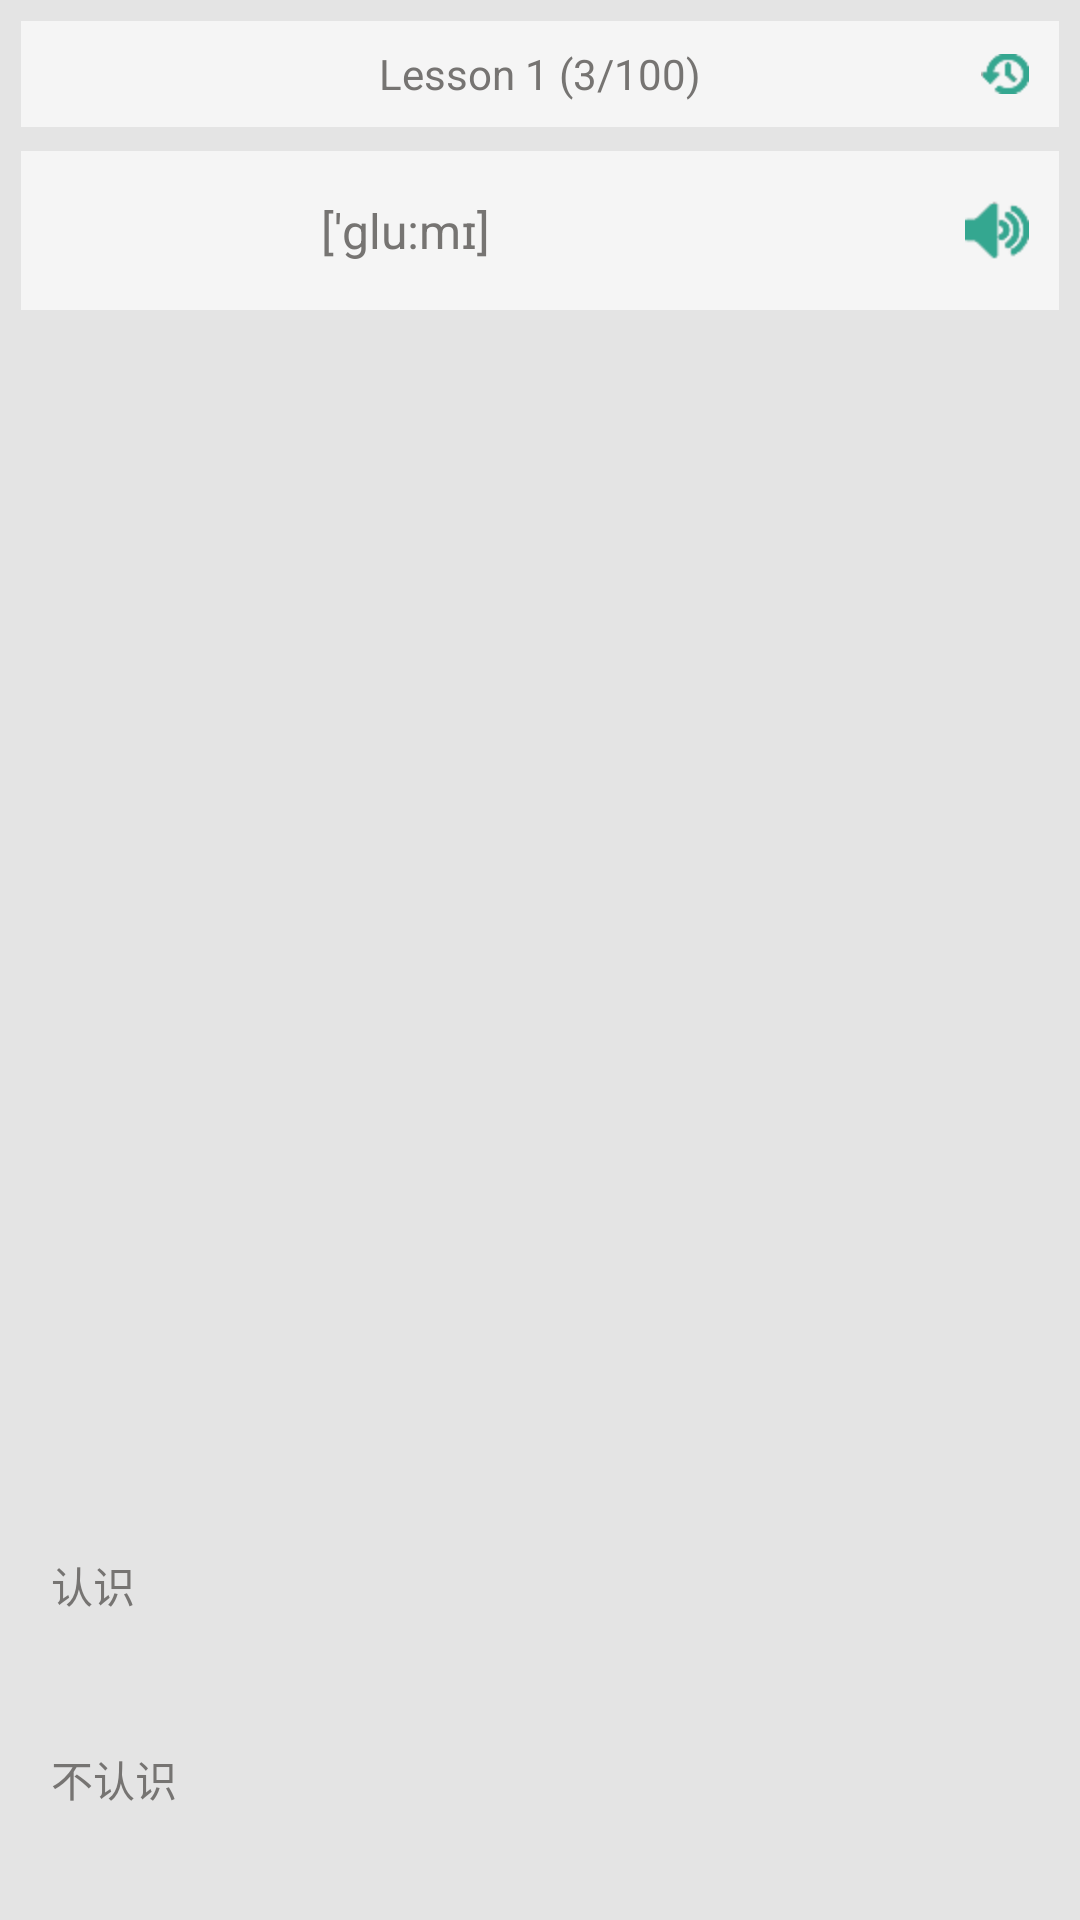

Reconstruct the res/layout file that produces this screen, plus the resources it refers to.
<!-- AndroidManifest.xml: fallback theme Theme.MaterialComponents.DayNight.NoActionBar -->
<!-- res/layout/words_detail_layout.xml -->
<LinearLayout xmlns:android="http://schemas.android.com/apk/res/android"
    xmlns:tools="http://schemas.android.com/tools"
    android:layout_width="match_parent"
    android:layout_height="match_parent"
    android:background="@color/main_layout_bg"
    tools:context="${packageName}.${activityClass}">
    <LinearLayout  
        android:layout_width="match_parent"
        android:layout_height="match_parent"
        android:layout_margin="7dip"
        android:background="@color/main_layout_bg"
        android:orientation="vertical">
        <FrameLayout
        	android:layout_width="match_parent"
	        android:layout_height="0dip"
	        android:layout_weight="2"
	        android:orientation="horizontal"
	        android:background="@color/words_layout_bg">
	        <TextView 
	            android:id="@id/word_detail_text_progress"
	            android:layout_width="match_parent"
	        	android:layout_height="match_parent"
	        	android:layout_gravity="center"
	        	android:text="Lesson 1 (3/100)"
	        	android:gravity="center"
	        	android:textColor="@color/symbol_font"/>
			<ImageButton
				android:id="@id/word_detail_button_gohaed"
				android:layout_width="wrap_content"
				android:layout_height="wrap_content"
				android:layout_gravity="right|center_vertical"
				android:layout_marginRight="10dip"
				android:background="@drawable/button_go_head_selector"/>
	    </FrameLayout>
        <LinearLayout
	        android:layout_width="match_parent"
	        android:layout_height="0dip"
	        android:layout_weight="3"
	        android:layout_marginTop="8dip"
	        android:background="@color/main_layout_bg"
	        android:orientation="horizontal">
	        <FrameLayout
		        android:layout_width="0dip"
		        android:layout_height="match_parent"
		        android:layout_weight="1"
		        android:background="@color/words_layout_bg">
	        	<TextView
	        	    android:id="@id/word_detail_word"
	        	    android:layout_width="wrap_content"
	        	    android:layout_height="match_parent" 
	        	    android:textColor="@color/words_font_normal"
	        	    android:textSize="20sp"
	        	    android:gravity="center_vertical"
	        	    android:layout_gravity="center_vertical"
	        	    android:layout_marginLeft="10dip"/> 
	        	<TextView
	        	    android:id="@id/word_detail_symbol"
	        	    android:layout_width="wrap_content"
	        	    android:layout_height="wrap_content"
	        	    android:text="['ɡlu:mɪ]"
	        	    android:textColor="@color/symbol_font"
	        	    android:textSize="16dip"
	        	    android:layout_gravity="center_vertical"
	        	    android:layout_marginLeft="100dip"/>
        		<ImageButton
					android:id="@id/word_detail_button_volume"
					android:layout_width="wrap_content"
					android:layout_height="wrap_content"
					android:layout_gravity="right|center_vertical"
					android:layout_marginRight="10dip"
					android:background="@drawable/button_volume_selector"/>
			</FrameLayout>
        	
        </LinearLayout>
       
        <LinearLayout  
            android:id="@id/word_detail_content_layout"
	        android:layout_width="match_parent"
	        android:layout_height="0dip"
	        android:layout_weight="4"
	        android:background="@color/words_layout_bg"
	        android:layout_marginTop="2dip"
	        android:visibility="invisible">
        	<TextView
        	    android:id="@id/word_detail_content"
        	    android:layout_width="wrap_content"
        	    android:layout_height="wrap_content"
        	    android:lines="2"
        	    android:gravity="center_vertical"
        	    android:ellipsize="end"
        	    android:textColor="@color/symbol_font"
        	    android:textSize="16dip"
        	    android:layout_gravity="center_vertical"
        	    android:layout_marginLeft="10dip"
        	    />
        </LinearLayout>
        <TextView 
            android:id="@id/word_detail_text_example"
            android:layout_width="wrap_content"
            android:layout_height="wrap_content"
            android:layout_marginTop="5dip"
            android:text="例句"
            android:layout_marginLeft="10dip"
            android:visibility="invisible"/>
       
       <RelativeLayout
            android:id="@id/word_detail_example1_layout"  
	        android:layout_width="match_parent"
	        android:layout_height="0dip"
	        android:layout_weight="7"
	        android:layout_marginTop="3dip"
	        android:background="@color/words_layout_bg"
	        android:orientation="vertical"
	        android:visibility="invisible">
        	<TextView
        	    android:id="@id/word_detail_example1"
        	    android:layout_width="match_parent"
        	    android:layout_height="match_parent"
        	    android:layout_marginLeft="5dip"
        	    android:layout_marginTop="5dip"
        	    android:layout_marginRight="10dip"
        	    android:lines="3"
        	    android:textColor="@color/example_font"
        	    android:textSize="15sp" 
        	    android:ellipsize="end"/>
        	<ImageButton
                android:id="@id/word_detail_button_note"
                android:layout_width="wrap_content"
                android:layout_height="wrap_content"
                android:layout_alignParentRight="true"
                android:layout_centerInParent="true"
                android:background="@drawable/button_detail_selector" />
        </RelativeLayout>
        <RelativeLayout  
            android:id="@id/word_detail_example2_layout"
	        android:layout_width="match_parent"
	        android:layout_height="0dip"
	        android:layout_weight="7"
	        android:background="@color/words_layout_bg"
	        android:layout_marginTop="5dip"
	        android:orientation="vertical"
	        android:visibility="invisible">
        	<TextView
        	    android:id="@id/word_detail_example2"
        	    android:layout_width="match_parent"
        	    android:layout_height="match_parent"
        	    android:layout_marginLeft="5dip"
        	    android:layout_marginRight="10dip"
        	    android:layout_marginTop="5dip"
        	    android:lines="3"
        	    android:ellipsize="end"
        	    android:textColor="@color/example_font"
        	    android:textSize="15sp" />
        	<ImageButton
                android:id="@id/word_detail_button_note"
                android:layout_width="wrap_content"
                android:layout_height="wrap_content"
                android:layout_alignParentRight="true"
                android:layout_centerInParent="true"
                android:background="@drawable/button_detail_selector" /> 
        </RelativeLayout>
		
        <LinearLayout
            android:id="@id/word_detail_layout_knownornot"
	        android:layout_width="match_parent"
	        android:layout_height="0dip"
	        android:layout_weight="7"
	        android:layout_marginTop="40dip"
	        android:layout_marginBottom="10dip"
	       	android:orientation="vertical">
	        <Button 
	          android:id="@id/word_detail_button_known"
	          android:layout_width="match_parent"
	          android:layout_height="0dip"
	          android:layout_weight="1"
	          android:layout_gravity="center_horizontal"
	          android:paddingLeft="10dip"
	          android:background="@drawable/button_detail_konwnornot_selector"
		   	  android:gravity="center_vertical"
		   	  android:textColor="@color/example_font"
	          android:text="@string/word_konwn"/>
	        <Button 
	          android:id="@id/word_detail_button_notknown"
	          android:layout_width="match_parent"
	          android:layout_height="0dip"
	          android:layout_weight="1"
	          android:layout_gravity="center_horizontal"
	          android:paddingLeft="10dip"
	          android:background="@drawable/button_detail_konwnornot_selector"
	          android:layout_marginTop="5dip"
		   	  android:gravity="center_vertical"
	          android:text="@string/word_notkonwn" 
	          android:textColor="@color/example_font"/>
	         <Button 
	            android:id="@id/word_detail_button_next"
	            android:layout_width="230dip"
	            android:layout_height="40dip"
	            android:layout_gravity="center_horizontal"
	            android:background="@drawable/button_detail_next_selector"
				android:gravity="center"
	            android:text="下一个"
	            android:visibility="gone"
	            android:textColor="@color/font_white"/>
   		 </LinearLayout>
         <LinearLayout 
             android:id="@id/word_detail_layout_rightorwrong"
             android:layout_width="match_parent"
	         android:layout_height="0dip"
	         android:layout_weight="7"
	         android:layout_marginTop="40dip"
	         android:layout_marginBottom="10dip"
             android:visibility="gone">
	             <Button 
	                 android:id="@id/word_detail_button_right"
	                 android:layout_width="match_parent"
	                 android:layout_weight="1"
	                 android:layout_height="60dip"
	                 android:text="正确"
	                 android:background="@drawable/button_detail_right_selector"
	                 android:textColor="@color/font_white"/>
	             <Button 
	                 android:id="@id/word_detail_button_wrong"
	                 android:layout_width="match_parent"
	                 android:layout_weight="1"
	                 android:layout_height="60dip"
	                 android:layout_marginLeft="10dip"
	                 android:text="错误"
	                 android:background="@drawable/button_detail_wrong_selector"
	                 android:textColor="@color/font_white"/>
         </LinearLayout>
         
            
	        
	        
	        
	        
	        
	        
    </LinearLayout>
    
</LinearLayout>
<!-- resources referenced by this layout -->
<resources>
  <item type="color" name="example_font">#767472</item>
  <item type="color" name="font_white">#FFFFFF</item>
  <item type="color" name="main_layout_bg">#E4E4E4</item>
  <item type="color" name="symbol_font">#767472</item>
  <item type="color" name="words_font_normal">#1C9881</item>
  <item type="color" name="words_layout_bg">#F5F5F5</item>
  <!-- drawable button_detail_right_selector (drawable) -->
  <?xml version="1.0" encoding="UTF-8"?>
  
  <selector
  	xmlns:android="http://schemas.android.com/apk/res/android">
  	<item
  		android:state_pressed="true"
  		android:drawable="@color/words_font_selected" />
  	<item
  		android:state_selected="true"
  		android:drawable="@color/words_font_selected" />
  	<item
  		android:drawable="@color/words_font_normal" /> 
  </selector>
  <!-- drawable button_detail_selector (drawable) -->
  <?xml version="1.0" encoding="UTF-8"?>
  
  <selector
  	xmlns:android="http://schemas.android.com/apk/res/android">
  	<item
  		android:state_pressed="true"
  		android:drawable="@drawable/button_detail_selected" />
  	<item
  		android:state_selected="true"
  		android:drawable="@drawable/button_detail_selected" />
  	<item
  		android:drawable="@drawable/button_detail_normal" /> 	
  	
  </selector>
  <!-- drawable button_detail_wrong_selector (drawable) -->
  <?xml version="1.0" encoding="UTF-8"?>
  
  <selector
  	xmlns:android="http://schemas.android.com/apk/res/android">
  	<item
  		android:state_pressed="true"
  		android:drawable="@color/word_button_delete_selected" />
  	<item
  		android:state_selected="true"
  		android:drawable="@color/word_button_delete_selected" />
  	<item
  		android:drawable="@color/word_button_delete_normal"/> 
  </selector>
  <!-- drawable button_go_head_selector (drawable) -->
  <?xml version="1.0" encoding="UTF-8"?>
  <selector
  	xmlns:android="http://schemas.android.com/apk/res/android">
  	<item
  		android:state_pressed="true"
  		android:drawable="@drawable/go_head_learn_selected" />
  	<item
  		android:state_selected="true"
  		android:drawable="@drawable/go_head_learn_selected" />
  	<item
  		android:drawable="@drawable/go_head_learn_normal" />
  </selector>
  <!-- drawable button_volume_selector (drawable) -->
  <?xml version="1.0" encoding="UTF-8"?>
  <selector
  	xmlns:android="http://schemas.android.com/apk/res/android">
  	<item
  		android:state_pressed="true"
  		android:drawable="@drawable/word_volume_select" />
  	<item
  		android:state_selected="true"
  		android:drawable="@drawable/word_volume_select" />
  	<item
  		android:drawable="@drawable/word_volume_normal" />
  	
  </selector>
  <string name="word_konwn">认识</string>
  <string name="word_notkonwn">不认识</string>
  <item type="color" name="words_font_selected">#006600</item>
  <!-- drawable button_detail_selected: png bitmap (drawable-hdpi, 25304 bytes) -->
  <!-- drawable button_detail_normal: png bitmap (drawable-hdpi, 21429 bytes) -->
  <item type="color" name="word_button_delete_selected">#CC0000</item>
  <item type="color" name="word_button_delete_normal">#9E2020</item>
  <!-- drawable go_head_learn_selected: png bitmap (drawable-hdpi, 22897 bytes) -->
  <!-- drawable go_head_learn_normal: png bitmap (drawable-hdpi, 22127 bytes) -->
  <!-- drawable word_volume_select: png bitmap (drawable-hdpi, 23052 bytes) -->
  <!-- drawable word_volume_normal: png bitmap (drawable-hdpi, 23196 bytes) -->
</resources>
